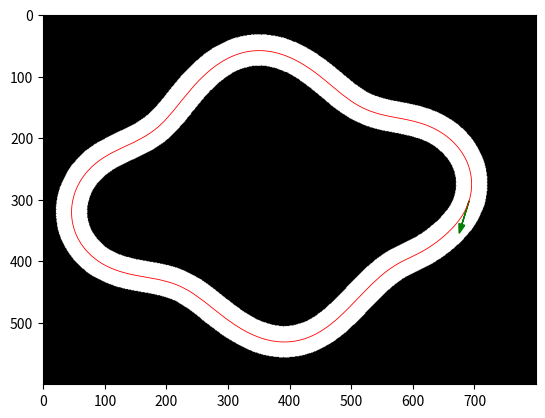

The script that saved this image:
import numpy as np
import matplotlib.pyplot as plt

def build_centerline(seed, difficulty, track_width, waves=4, reverse=False):
    rng = np.random.default_rng(seed)

    theta = np.linspace(0, 2 * np.pi, 400, endpoint=False)
    radius_scale = np.ones_like(theta)
    for k in range(1, 10):
        amplitude = 0.1 / k**2
        phase = rng.uniform(0, 2 * np.pi)
        radius_scale += amplitude * np.cos(k * theta + phase)

    x = 400 + 300 * radius_scale * np.cos(theta)
    y = 300 + 200 * radius_scale * np.sin(theta)
    points = np.column_stack([x, y])

    closed = np.vstack([points, points[:1]])
    dx = np.diff(closed[:, 0])
    dy = np.diff(closed[:, 1])
    segment_lengths = np.hypot(dx, dy)

    distance_along = np.concatenate([[0], np.cumsum(segment_lengths)])
    total_length = distance_along[-1]
    n = int(total_length)
    new_distances = np.linspace(0, total_length, n, endpoint=False)

    new_x = np.interp(new_distances, distance_along, closed[:, 0])
    new_y = np.interp(new_distances, distance_along, closed[:, 1])
    centerline = np.column_stack([new_x, new_y])

    tangent = np.roll(centerline, -1, axis=0) - np.roll(centerline, 1, axis=0)
    tangent /= np.linalg.norm(tangent, axis=1, keepdims=True)
    normal = np.column_stack([-tangent[:, 1], tangent[:, 0]])

    n_points = len(centerline)
    s = np.arange(n_points) / n_points
    wave_phase = rng.uniform(0, 2 * np.pi)
    wiggle_amplitude = 0.9 * difficulty * track_width
    offset = wiggle_amplitude * np.sin(2 * np.pi * waves * s + wave_phase)
    centerline = centerline + normal * offset[:, None]

    if reverse:
        centerline = np.vstack([centerline[:1], centerline[1:][::-1]])
    return centerline


def turn_radii(points, step=15):
    tangent = np.roll(points, -1, axis=0) - np.roll(points, 1, axis=0)
    heading = np.arctan2(tangent[:, 1], tangent[:, 0])
    heading_ahead = np.roll(heading, -step)
    turn = (heading_ahead - heading + np.pi) % (2 * np.pi) - np.pi
    return step / np.maximum(np.abs(turn), 1e-9)

def min_turn_radius(points, step=15):
    return turn_radii(points, step).min()


def min_separation(points, width, step=8):
    sample = points[::step]
    m = len(sample)
    idx = np.arange(m)

    dist = np.hypot(sample[:, None, 0] - sample[None, :, 0],
                    sample[:, None, 1] - sample[None, :, 1])

    gap = np.abs(idx[:, None] - idx[None, :])
    gap = np.minimum(gap, m - gap)

    far = gap * step > 3 * width
    return dist[far].min()


def is_track_valid(centerline, track_width, width, height):
    brush_radius = track_width // 2

    radius_ok = min_turn_radius(centerline) >= 0.75 * track_width
    separation_ok = min_separation(centerline, track_width) >= 1.05 * track_width
    fits_ok = (centerline[:, 0].min() >= brush_radius and centerline[:, 0].max() < width - brush_radius
               and centerline[:, 1].min() >= brush_radius and centerline[:, 1].max() < height - brush_radius)

    return radius_ok and separation_ok and fits_ok

def build_mask(centerline, track_width, width, height):
    brush_radius = track_width // 2
    mask = np.zeros((width, height), dtype=bool)

    dx, dy = np.mgrid[-brush_radius:brush_radius + 1, -brush_radius:brush_radius + 1]
    brush = dx**2 + dy**2 <= brush_radius**2

    for cx, cy in centerline:
        ix, iy = int(round(cx)), int(round(cy))
        mask[ix - brush_radius:ix + brush_radius + 1, iy - brush_radius:iy + brush_radius + 1] |= brush
    return mask


def build_arc_length(centerline):
    closed = np.vstack([centerline, centerline[:1]])
    segments = np.hypot(np.diff(closed[:, 0]), np.diff(closed[:, 1]))
    arc_length = np.concatenate([[0], np.cumsum(segments)[:-1]])
    track_length = segments.sum()
    return arc_length, track_length


def build_start(centerline):
    start_pos = centerline[0]
    direction = centerline[1] - centerline[0]
    start_angle = np.degrees(np.arctan2(direction[1], direction[0]))
    return start_pos, start_angle

def generate_valid_centerline(seed, difficulty, track_width=50, width=800, height=600, max_tries=100):
    rng = np.random.default_rng(seed)

    for attempt in range(max_tries):
        attempt_seed = int(rng.integers(0, 2**31))
        reverse = bool(rng.integers(0, 2))

        centerline = build_centerline(attempt_seed, difficulty, track_width, reverse=reverse)
        if is_track_valid(centerline, track_width, width, height):
            return centerline

    raise RuntimeError(f"No valid track for seed={seed}, difficulty={difficulty} after {max_tries} tries")


WIDTH, HEIGHT = 800, 600
track_width = 50
brush_radius = track_width // 2
difficulty = 0.75
waves = 4
seed=2
reverse = True
mask = np.zeros((WIDTH, HEIGHT), dtype=bool)

centerline = generate_valid_centerline(seed, difficulty, track_width)

mask = build_mask(centerline, track_width, WIDTH, HEIGHT)
start_pos, start_angle = build_start(centerline)
arc_length, track_length = build_arc_length(centerline)

# print(len(centerline), len(arc_length), track_length)
# print(arc_length[:5], arc_length[-3:])

def nearest_index(x, y):
    distances = np.hypot(centerline[:, 0] - x, centerline[:, 1] - y)
    return int(np.argmin(distances))

def progress_delta(old_idx, new_idx):
    delta = arc_length[new_idx] - arc_length[old_idx]
    if delta > track_length / 2:
        delta -= track_length
    elif delta < -track_length / 2:
        delta += track_length
    return delta


# print(progress_delta(100, 105))
# print(progress_delta(105, 100))
plt.figure()
plt.imshow(mask.T, cmap="gray")
plt.plot(centerline[:,0],centerline[:,1],"r-",lw=0.6)
plt.arrow(start_pos[0],start_pos[1],40*np.cos(np.radians(start_angle)), 40*np.sin(np.radians(start_angle)),head_width=10,color="green")
plt.show()
